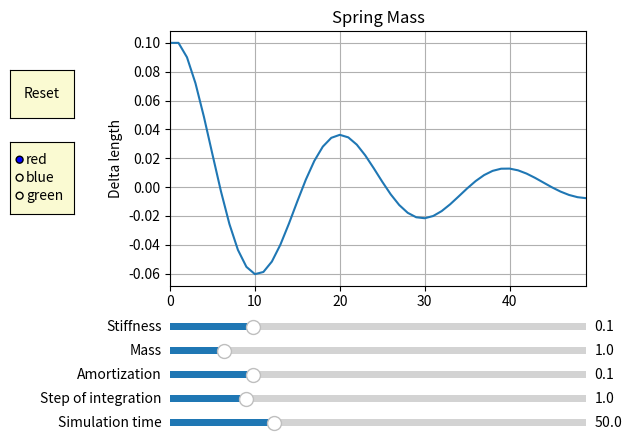

The matplotlib source for this figure:
# -*- coding: utf-8 -*-
"""
Created on Thu Mar 26 11:05:35 2020

@author: sebastien lejeune A3 alternance
"""

import numpy as np
import matplotlib.pyplot as plt
from matplotlib.widgets import Slider, Button, RadioButtons

axcolor = 'lightgoldenrodyellow' #color of the slider
#set label of X and Y
fig, ax = plt.subplots()
plt.grid(True)
plt.ylabel('Delta length')
plt.title('Spring Mass')




def creatingData(m = 1.0, k = 0.1, amort = 0.1, deltat = 1.0, time_sim = 50):
    p0 = np.array([0., 0., 0.])
    p1 = np.array([0., -1., 0.])
    length_init = np.sqrt(np.dot(p1-p0, p1-p0))
    p1 = np.array([0., -1.1, 0.])
    v = np.array([0., 0., 0.])
    length_updated = np.sqrt(np.dot(p1-p0, p1-p0))
    deltalen = length_updated - length_init
    dataY = []
    dataX = np.arange(0, time_sim, deltat)
    for i in dataX:
       dataY.append(deltalen)
       length_updated = np.sqrt(np.dot(p1-p0, p1-p0))
       deltalen = length_updated - length_init
       gamma = (-amort*v - k*deltalen * (p1-p0) / length_updated)/m
       v = v + gamma * deltat #updat
       p1 = p1 + v * deltat   
    return dataX, dataY

def SliderSettings():
    #setting the position and color of the sliders 
    axraideur = plt.axes([0.25, 0.25, 0.65, 0.03], facecolor=axcolor)
    axmasse = plt.axes([0.25, 0.20, 0.65, 0.03], facecolor=axcolor)
    axamort = plt.axes([0.25, 0.15, 0.65, 0.03], facecolor=axcolor)
    axdeltat = plt.axes([0.25, 0.10, 0.65, 0.03], facecolor=axcolor)
    axtime_sim = plt.axes([0.25, 0.05, 0.65, 0.03], facecolor=axcolor)
    
    #creating all the sliders with their position, title, min, max and default value 
    smasse = Slider(axmasse, 'Mass', 0.1, 7.0, valinit=1)
    sraideur = Slider(axraideur, 'Stiffness', 0, 0.5, valinit=0.1)
    samort = Slider(axamort, 'Amortization', 0, 0.5, valinit=0.1)
    sdeltat = Slider(axdeltat, 'Step of integration', 0.1, 5.0, valinit=1)
    stime_sim = Slider(axtime_sim, 'Simulation time', 0.1, 200.0, valinit=50)
    
    return smasse,sraideur,samort,sdeltat,stime_sim

dataX,dataY  = creatingData()
l, =plt.plot(dataX,dataY)

smasse,sraideur,samort,sdeltat,stime_sim = SliderSettings()

def update(val):
    '''
    update(val) is a function that will update in live the graph with the value of the sliders
    
    params:
        val: is the value of the slider 
    '''
    dataX,dataY = creatingData(smasse.val,sraideur.val,samort.val,sdeltat.val,stime_sim.val)# retrieve new data with updated values
    print(dataY) #print the new data in the terminal 
    l.set_ydata(dataY) # change the Y data of the graph
    l.set_xdata(dataX) # change the X data of the graph
    ax.set_ylim(min(dataY), max(dataY)) #set the scale of the y axis
    ax.set_xlim(min(dataX), max(dataX)) #set the scale of the x axis
    fig.canvas.draw_idle()

def reset(event):
    '''
    Reset(event) permit the user to reset with default values of the slider
    
    params:
        event : the slider in question
    '''
    smasse.reset() # reset the slider of the mass
    sraideur.reset() # reset the slider of the stiffness
    samort.reset() # reset the slider of the amortization
    sdeltat.reset() # reset the slider of the step of integration
    stime_sim.reset() # reset the slider of the time of the simulation 

def buttonSettings():
    resetax = plt.axes([0.1, 0.9, 0.1, 0.1]) #setting the position of the reset button 
    button = Button(resetax, 'Reset', color=axcolor, hovercolor='0.975')
    return button

resetax = plt.axes([0.0, 0.7, 0.1, 0.1]) #setting the position of the reset button 
button = Button(resetax, 'Reset', color=axcolor, hovercolor='0.975')
rax = plt.axes([0.0, 0.5, 0.10, 0.15], facecolor=axcolor)
radio = RadioButtons(rax, ('red', 'blue', 'green'), active=0)
test = plt.axes([0.0, 0.0, 0.0, 0.0], facecolor=axcolor)
test.set_visible(False)

def radioSettings():
    rax = plt.axes([0.025, 0.5, 0.15, 0.15], facecolor=axcolor)
    radio = RadioButtons(rax, ('red', 'blue', 'green'), active=0)
    return radio

def drawPlot():

    
    
    plt.subplots_adjust(left=0.25, bottom=0.35)
    dataX, dataY = creatingData()
    
      
    
    l, =plt.plot(dataX, dataY)
    ax.margins(x=0)
    
    #Updating the graph by moving any sliders
    smasse.on_changed(update) 
    sraideur.on_changed(update)
    samort.on_changed(update)
    sdeltat.on_changed(update)
    stime_sim.on_changed(update)
    
    #Reset the data of the sliders
    button.on_clicked(reset)
    
   
    
    #display the graph
    plt.show()


if __name__ == '__main__':
    drawPlot()